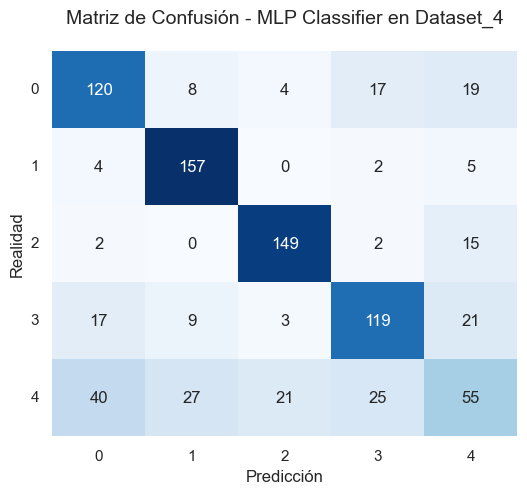

The table this chart was drawn from, first rows:
, 0, 1, 2, 3, 4
0, 120, 8, 4, 17, 19
1, 4, 157, 0, 2, 5
2, 2, 0, 149, 2, 15
3, 17, 9, 3, 119, 21
4, 40, 27, 21, 25, 55
